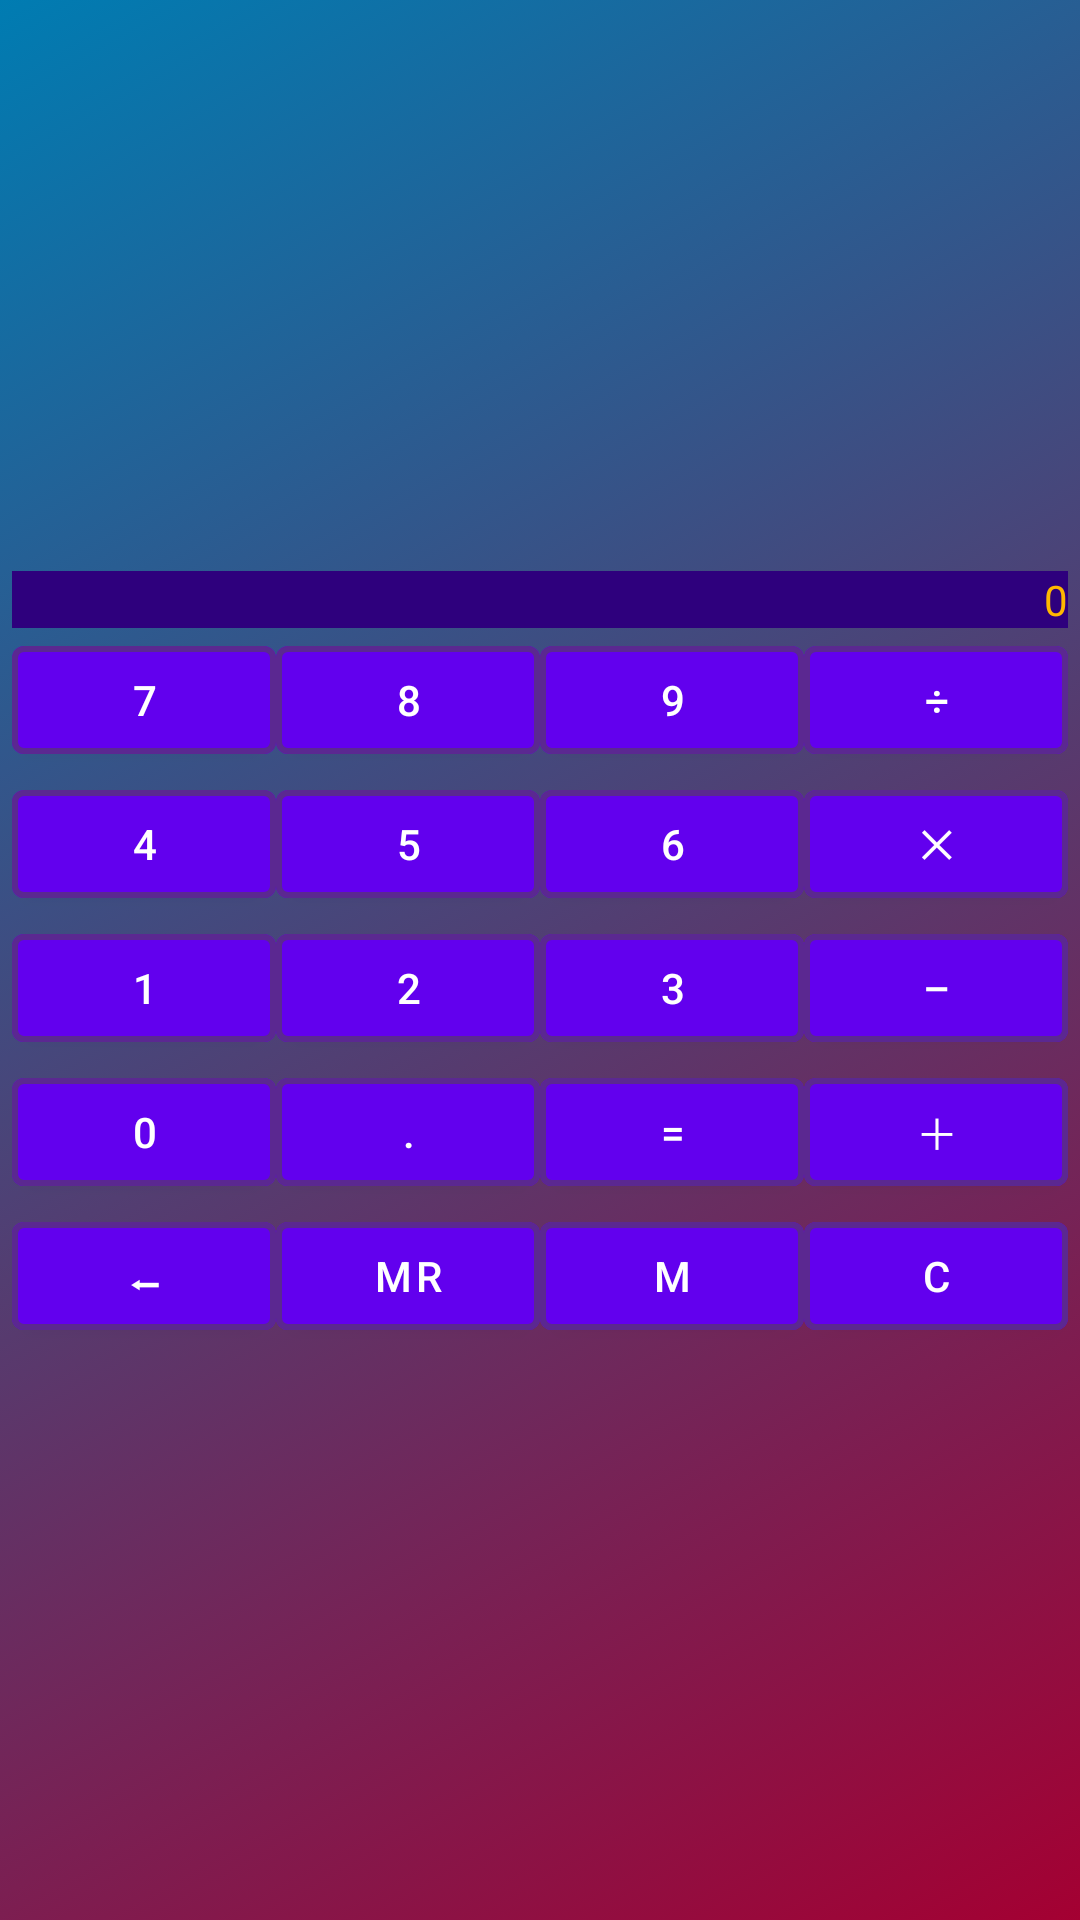

Layout XML and referenced resources for this Android screen:
<!-- AndroidManifest.xml: application theme AppTheme -->
<!-- res/layout/activity_main_table.xml -->
<?xml version="1.0" encoding="utf-8"?>
<TableLayout xmlns:android="http://schemas.android.com/apk/res/android"
    android:layout_width="match_parent"
    android:layout_height="match_parent"
    xmlns:app="http://schemas.android.com/apk/res-auto"
    android:layout_columnSpan="4"
    android:gravity="center"
    android:orientation="vertical"
    android:background="@drawable/gradient">

    <TableRow
        android:layout_width="match_parent"
        android:layout_height="match_parent"
        android:gravity="center">

            <androidx.appcompat.widget.AppCompatTextView
                android:id="@+id/view_screen"
                android:layout_span="4"
                android:background="@color/colorPrimary"
                android:textColor="@color/textColor"
                android:gravity="end|bottom"
                android:textColorHint="@color/textColor"
                android:hint="@string/hint"/>
    </TableRow>

    <TableRow
        android:layout_width="match_parent"
        android:layout_height="match_parent"
        android:gravity="center">

        <com.google.android.material.button.MaterialButton
            android:id="@+id/button_7"
            app:strokeColor="@color/colorAccent"
            app:strokeWidth="2dp"
            android:text="@string/_7"/>

        <com.google.android.material.button.MaterialButton
            android:id="@+id/button_8"
            app:strokeColor="@color/colorAccent"
            app:strokeWidth="2dp"
            android:text="@string/_8"/>

        <com.google.android.material.button.MaterialButton
            android:id="@+id/button_9"
            app:strokeColor="@color/colorAccent"
            app:strokeWidth="2dp"
            android:text="@string/_9"/>

        <com.google.android.material.button.MaterialButton
            android:id="@+id/button_divide"
            app:strokeColor="@color/colorAccent"
            app:strokeWidth="2dp"
            android:text="@string/_divide"/>
    </TableRow>

    <TableRow
        android:layout_width="match_parent"
        android:layout_height="match_parent"
        android:gravity="center">

        <com.google.android.material.button.MaterialButton
            android:id="@+id/button_4"
            app:strokeColor="@color/colorAccent"
            app:strokeWidth="2dp"
            android:text="@string/_4"/>

        <com.google.android.material.button.MaterialButton
            android:id="@+id/button_5"
            app:strokeColor="@color/colorAccent"
            app:strokeWidth="2dp"
            android:text="@string/_5"/>

        <com.google.android.material.button.MaterialButton
            android:id="@+id/button_6"
            app:strokeColor="@color/colorAccent"
            app:strokeWidth="2dp"
            android:text="@string/_6"/>

        <com.google.android.material.button.MaterialButton
            android:id="@+id/button_multiply"
            app:strokeColor="@color/colorAccent"
            app:strokeWidth="2dp"
            android:text="@string/_multiply"/>
    </TableRow>

    <TableRow
        android:layout_width="match_parent"
        android:layout_height="match_parent"
        android:gravity="center"
        android:orientation="horizontal">

        <com.google.android.material.button.MaterialButton
            android:id="@+id/button_1"
            app:strokeColor="@color/colorAccent"
            app:strokeWidth="2dp"
            android:text="@string/_1"/>

        <com.google.android.material.button.MaterialButton
            android:id="@+id/button_2"
            app:strokeColor="@color/colorAccent"
            app:strokeWidth="2dp"
            android:text="@string/_2"/>

        <com.google.android.material.button.MaterialButton
            android:id="@+id/button_3"
            app:strokeColor="@color/colorAccent"
            app:strokeWidth="2dp"
            android:text="@string/_3"/>

        <com.google.android.material.button.MaterialButton
            android:id="@+id/button_subtract"
            app:strokeColor="@color/colorAccent"
            app:strokeWidth="2dp"
            android:text="@string/_subtract"/>
    </TableRow>

    <TableRow
        android:layout_width="match_parent"
        android:layout_height="match_parent"
        android:gravity="center">

        <com.google.android.material.button.MaterialButton
            android:id="@+id/button_0"
            app:strokeColor="@color/colorAccent"
            app:strokeWidth="2dp"
            android:text="@string/_0"/>

        <com.google.android.material.button.MaterialButton
            android:id="@+id/button_point"
            app:strokeColor="@color/colorAccent"
            app:strokeWidth="2dp"
            android:text="@string/_point"/>

        <com.google.android.material.button.MaterialButton
            android:id="@+id/button_equal"
            app:strokeColor="@color/colorAccent"
            app:strokeWidth="2dp"
            android:text="@string/_equal"/>

        <com.google.android.material.button.MaterialButton
            android:id="@+id/button_add"
            app:strokeColor="@color/colorAccent"
            app:strokeWidth="2dp"
            android:text="@string/_add"/>
    </TableRow>

    <TableRow
        android:layout_width="match_parent"
        android:layout_height="match_parent"
        android:gravity="center">

        <com.google.android.material.button.MaterialButton
            android:id="@+id/button_backspace"
            app:strokeColor="@color/colorAccent"
            app:strokeWidth="2dp"
            android:text="@string/_backspace"/>

        <com.google.android.material.button.MaterialButton
            android:id="@+id/button_restore"
            app:strokeColor="@color/colorAccent"
            app:strokeWidth="2dp"
            android:text="@string/_restore"/>

        <com.google.android.material.button.MaterialButton
            android:id="@+id/button_memory"
            app:strokeColor="@color/colorAccent"
            app:strokeWidth="2dp"
            android:text="@string/_memory"/>

        <com.google.android.material.button.MaterialButton
            android:id="@+id/button_clear"
            app:strokeColor="@color/colorAccent"
            app:strokeWidth="2dp"
            android:text="@string/_clear"/>
    </TableRow>
</TableLayout>
<!-- resources referenced by this layout -->
<resources>
  <color name="colorAccent">#5B2891</color>
  <color name="colorPrimary">#FF2E007D</color>
  <color name="textColor">#FFFFB800</color>
  <!-- drawable gradient (drawable) -->
  <?xml version="1.0" encoding="utf-8"?>
  <selector xmlns:android="http://schemas.android.com/apk/res/android">
      <item>
          <shape>
              <gradient
                  android:angle="315"
                  android:startColor="#007CB2"
                  android:endColor="#A40032"
                  android:type="linear" />
          </shape>
      </item>
  </selector>
  <string name="_0">0</string>
  <string name="_1">1</string>
  <string name="_2">2</string>
  <string name="_3">3</string>
  <string name="_4">4</string>
  <string name="_5">5</string>
  <string name="_6">6</string>
  <string name="_7">7</string>
  <string name="_8">8</string>
  <string name="_9">9</string>
  <string name="_add">＋</string>
  <string name="_backspace">⬅</string>
  <string name="_clear">C</string>
  <string name="_divide">÷</string>
  <string name="_equal">=</string>
  <string name="_memory">M</string>
  <string name="_multiply">╳</string>
  <string name="_point">.</string>
  <string name="_restore">MR</string>
  <string name="_subtract">–</string>
  <string name="hint">0</string>
  <style name="AppTheme" parent="Theme.MaterialComponents.DayNight.DarkActionBar">
          <item name="colorPrimary">@color/colorPrimary</item>
          <item name="colorPrimaryDark">@color/colorPrimaryDark</item>
          <item name="colorAccent">@color/colorAccent</item>
          <item name="colorOnPrimary">@color/textColor</item>
          <item name="android:layout_height">@dimen/button_size</item>
          <item name="android:layout_width">@dimen/button_size</item>
          <item name="android:gravity">center</item>
          <item name="android:textSize">@dimen/button_text</item>
      </style>
  <color name="colorPrimaryDark">#FF1E007D</color>
  <dimen name="button_size">90dp</dimen>
  <dimen name="button_text">40sp</dimen>
</resources>
